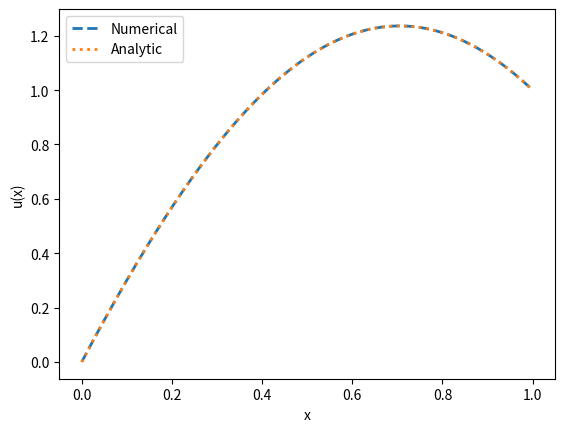

Source code (Python):
import numpy as np
from scipy.sparse import diags, linalg
from matplotlib import pyplot as plt

def analytic(x):
    return -1. + np.cos(np.pi*0.5*x)+2.*np.sin(np.pi*0.5*x)

N = 10000
h = 0.0001
c = h**2 * np.pi**2 * 0.25
u0 = np.full(N, c)
u0[-1] = 1.+c

diagonals = [ np.full(N, 2-c), np.full(N-1,-1), np.full(N-1,-1)]
# Here "CSC" means "Compressed Sparse Column"
T = diags(diagonals, [0,-1,1], format = 'csc')
#print(T.toarray())

u = u0

u = linalg.splu(T).solve(u0)

x = np.linspace(0,1,len(u))
plt.plot(x,u, label="Numerical", ls="--", lw=2)
plt.plot(x,analytic(x), label="Analytic", ls="dotted", lw=2)
plt.xlabel('x')
plt.ylabel('u(x)')
plt.legend()
plt.show()



